14-way image classification set "coral_img" from GitHub (JuanIsernGhosn/coral-classification-deep-learning); label vocabulary: ACER, APAL, CNAT, DANT, DSTR, GORG, MALC, MCAV, MMEA, MONT, PALY, SPO, SSID, TUNI.

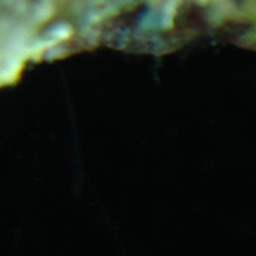
Label: DANT

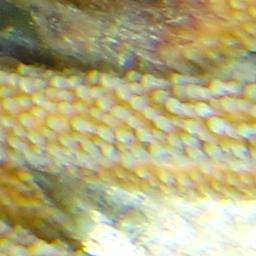
Label: ACER

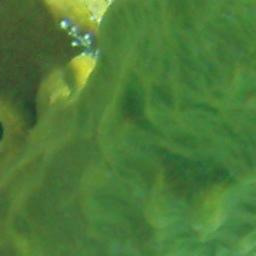
Label: SPO

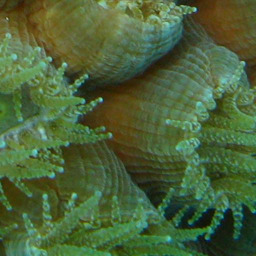
Label: MCAV

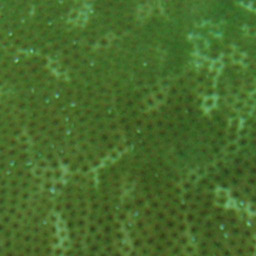
Label: SSID

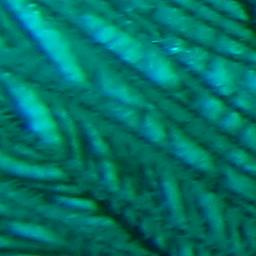
Label: GORG
